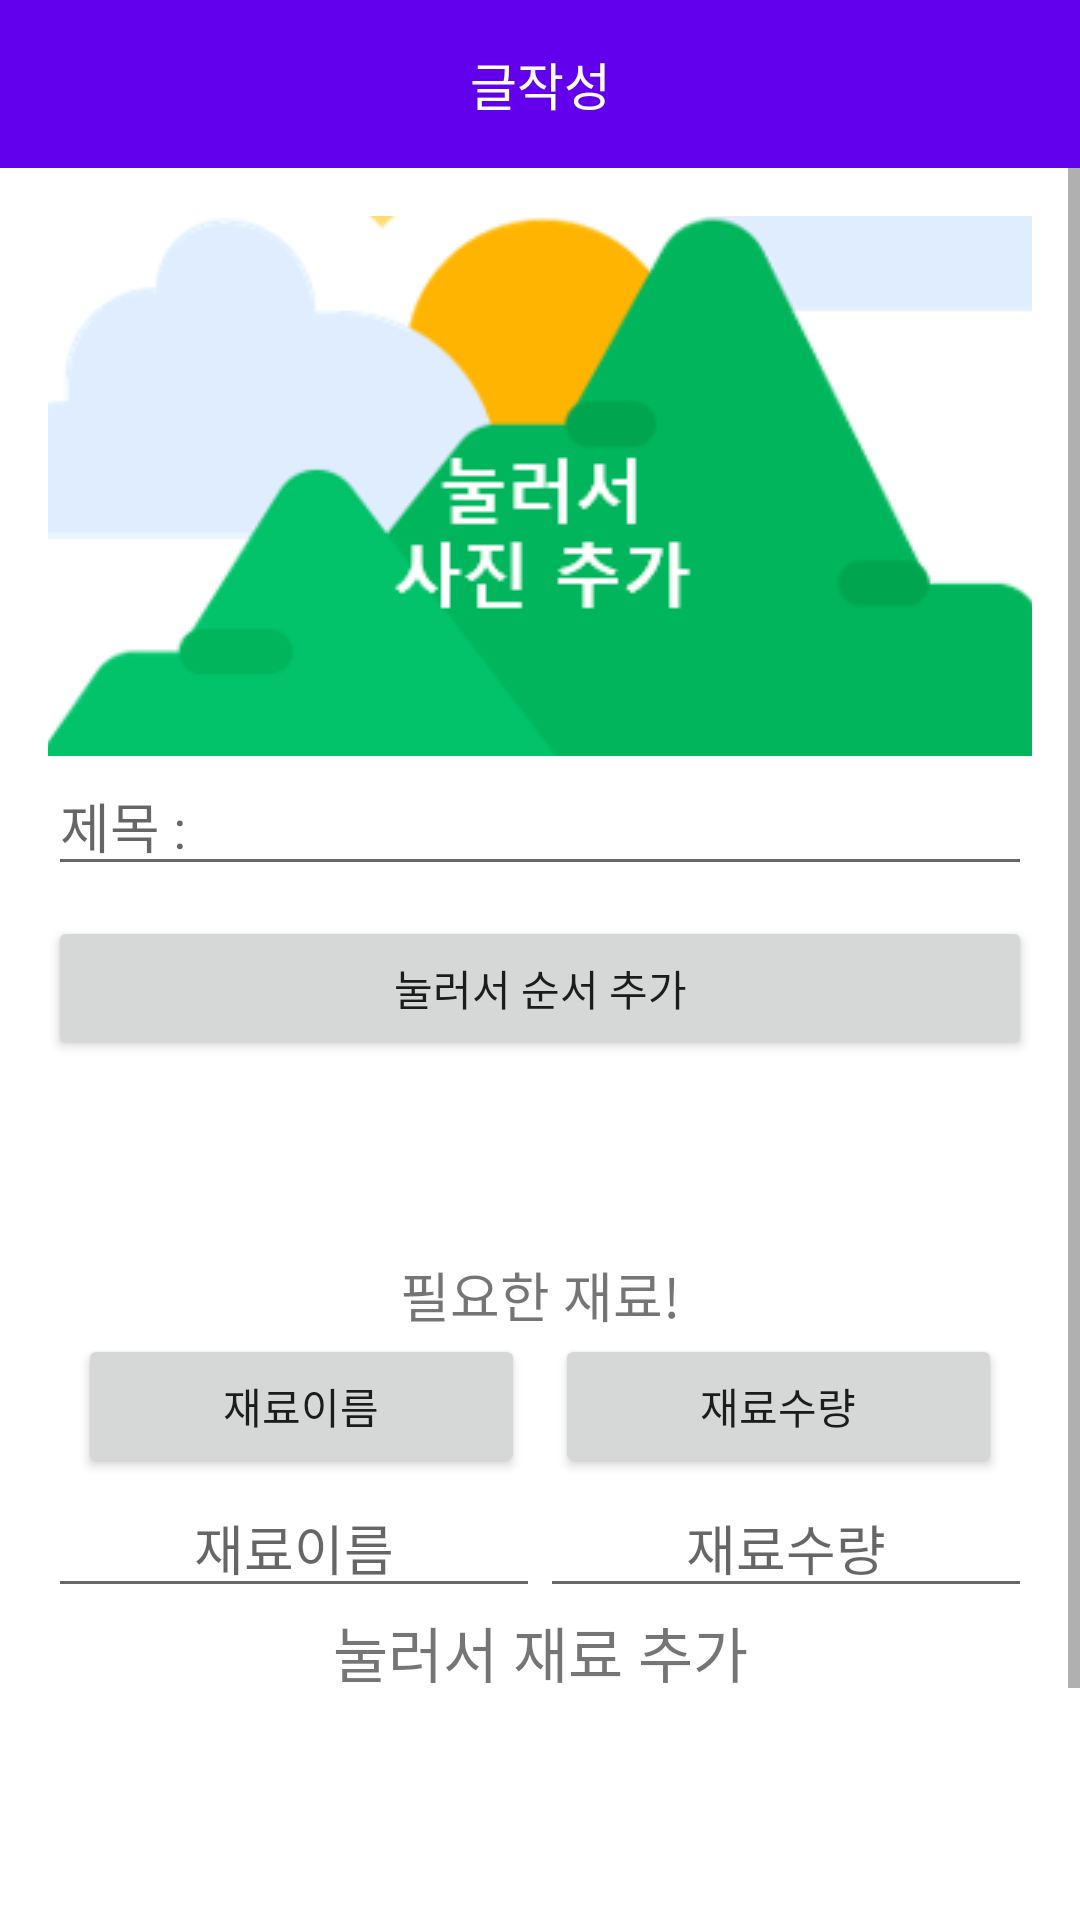

Layout XML and referenced resources for this Android screen:
<!-- AndroidManifest.xml: application theme Theme.COOKMOTH_PROJECT -->
<!-- res/layout/activity_write.xml -->
<?xml version="1.0" encoding="utf-8"?>
<androidx.constraintlayout.widget.ConstraintLayout
    xmlns:android="http://schemas.android.com/apk/res/android"
    xmlns:app="http://schemas.android.com/apk/res-auto"
    xmlns:tools="http://schemas.android.com/tools"
    android:layout_width="match_parent"
    android:layout_height="match_parent"
    tools:context=".WriteActivity">

    
    <androidx.appcompat.widget.Toolbar
        android:id="@+id/customToolbar"
        android:layout_width="match_parent"
        android:layout_height="?attr/actionBarSize"
        android:background="?attr/colorPrimary"
        app:layout_constraintTop_toTopOf="parent"
        app:titleTextColor="@android:color/white">
        
        
        <TextView
            android:layout_width="100dp"
            android:layout_height="match_parent"
            android:text="글작성"
            android:textSize="17dp"
            android:textColor="@color/white"
           android:gravity="center"
            android:layout_gravity="center"

            />

        
        <ImageView
            android:id="@+id/back_icon"
            android:layout_width="38dp"
            android:layout_height="38dp"
            android:layout_gravity="start"
            android:layout_marginRight="10dp"
            android:src="@drawable/back_icon"
            android:contentDescription="@string/back_icon_desc" />
    </androidx.appcompat.widget.Toolbar>

    <ScrollView
        android:id="@+id/scrollView2"
        android:layout_width="0dp"
        android:layout_height="0dp"
        app:layout_constraintTop_toBottomOf="@id/customToolbar"
        app:layout_constraintBottom_toBottomOf="parent"
        app:layout_constraintStart_toStartOf="parent"
        app:layout_constraintEnd_toEndOf="parent">

        <LinearLayout
            android:id="@+id/linearLayout"
            android:layout_width="match_parent"
            android:layout_height="wrap_content"
            android:orientation="vertical"
            android:padding="16dp">

            <ImageButton
                android:id="@+id/button_image"
                android:layout_width="match_parent"
                android:layout_height="180dp"
                android:contentDescription="사진 추가"
                android:src="@drawable/ic_add_photo" />

            <EditText
                android:id="@+id/editTextContent2"
                android:layout_width="match_parent"
                android:layout_height="wrap_content"
                android:layout_marginBottom="0dp"
                android:gravity="start|top"
                android:hint="제목 : "
                android:inputType="textMultiLine" />

            <Button
                android:id="@+id/button_add_step"
                android:layout_width="match_parent"
                android:layout_height="wrap_content"
                android:layout_marginTop="10dp"
                android:layout_marginBottom="65dp"
                android:text="눌러서 순서 추가" />


            <TextView
                android:id="@+id/textView"
                android:layout_width="match_parent"
                android:layout_height="wrap_content"
                android:gravity="center"
                android:text="필요한 재료!"
                android:textSize="18sp" />

            <LinearLayout
                android:layout_width="match_parent"
                android:layout_height="wrap_content"
                android:orientation="horizontal">

                <Button
                    android:id="@+id/button4"
                    android:layout_marginRight="5dp"
                    android:layout_width="0dp"
                    android:layout_height="wrap_content"
                    android:layout_marginLeft="10dp"
                    android:layout_weight="1"
                    android:text="재료이름" />

                <Button
                    android:id="@+id/button5"
                    android:layout_marginLeft="5dp"
                    android:layout_width="0dp"
                    android:layout_height="wrap_content"
                    android:layout_marginRight="10dp"
                    android:layout_weight="1"
                    android:text="재료수량" />
            </LinearLayout>


            <LinearLayout
                android:layout_width="match_parent"
                android:layout_height="match_parent"
                android:orientation="horizontal">

                <EditText
                    android:id="@+id/editTextText2"
                    android:layout_width="wrap_content"
                    android:layout_height="wrap_content"
                    android:layout_weight="1"
                    android:hint="재료이름"
                    android:gravity="center"
                    android:inputType="text" />

                <EditText
                    android:id="@+id/editTextText"
                    android:layout_width="wrap_content"
                    android:layout_height="wrap_content"
                    android:layout_weight="1"
                    android:inputType="text"
                    android:hint="재료수량"
                    android:gravity="center"
                    android:text="" />
            </LinearLayout>

            <TextView
                android:id="@+id/textView4"
                android:layout_width="match_parent"
                android:layout_height="wrap_content"
                android:layout_marginBottom="100dp"
                android:gravity="center"
                android:text="눌러서 재료 추가"
                android:textSize="20sp" />

            <Button
                android:id="@+id/button"
                android:layout_width="wrap_content"
                android:layout_height="wrap_content"
                android:layout_gravity="center"
                android:text="글 작성" />
        </LinearLayout>
    </ScrollView>
</androidx.constraintlayout.widget.ConstraintLayout>
<!-- resources referenced by this layout -->
<resources>
  <!-- drawable ic_add_photo: png bitmap (drawable, 18413 bytes) -->
  <style name="Theme.COOKMOTH_PROJECT" parent="Theme.MaterialComponents.DayNight.DarkActionBar">
          
          <item name="colorPrimary">@color/purple_500</item>
          <item name="colorPrimaryVariant">@color/purple_700</item>
          <item name="colorOnPrimary">@color/white</item>
          
          <item name="colorSecondary">@color/teal_200</item>
          <item name="colorSecondaryVariant">@color/teal_700</item>
          <item name="colorOnSecondary">@color/black</item>
          
          <item name="android:statusBarColor">?attr/colorPrimaryVariant</item>
          
      </style>
  <!-- not gathered from this repository: default colours our renderer supplied (Android Studio template values) -->
  <color name="purple_500">#FF6200EE</color>
  <color name="purple_700">#FF3700B3</color>
  <color name="teal_200">#FF03DAC5</color>
  <color name="teal_700">#FF018786</color>
  <color name="black">#FF000000</color>
  <color name="white">#FFFFFFFF</color>
</resources>
